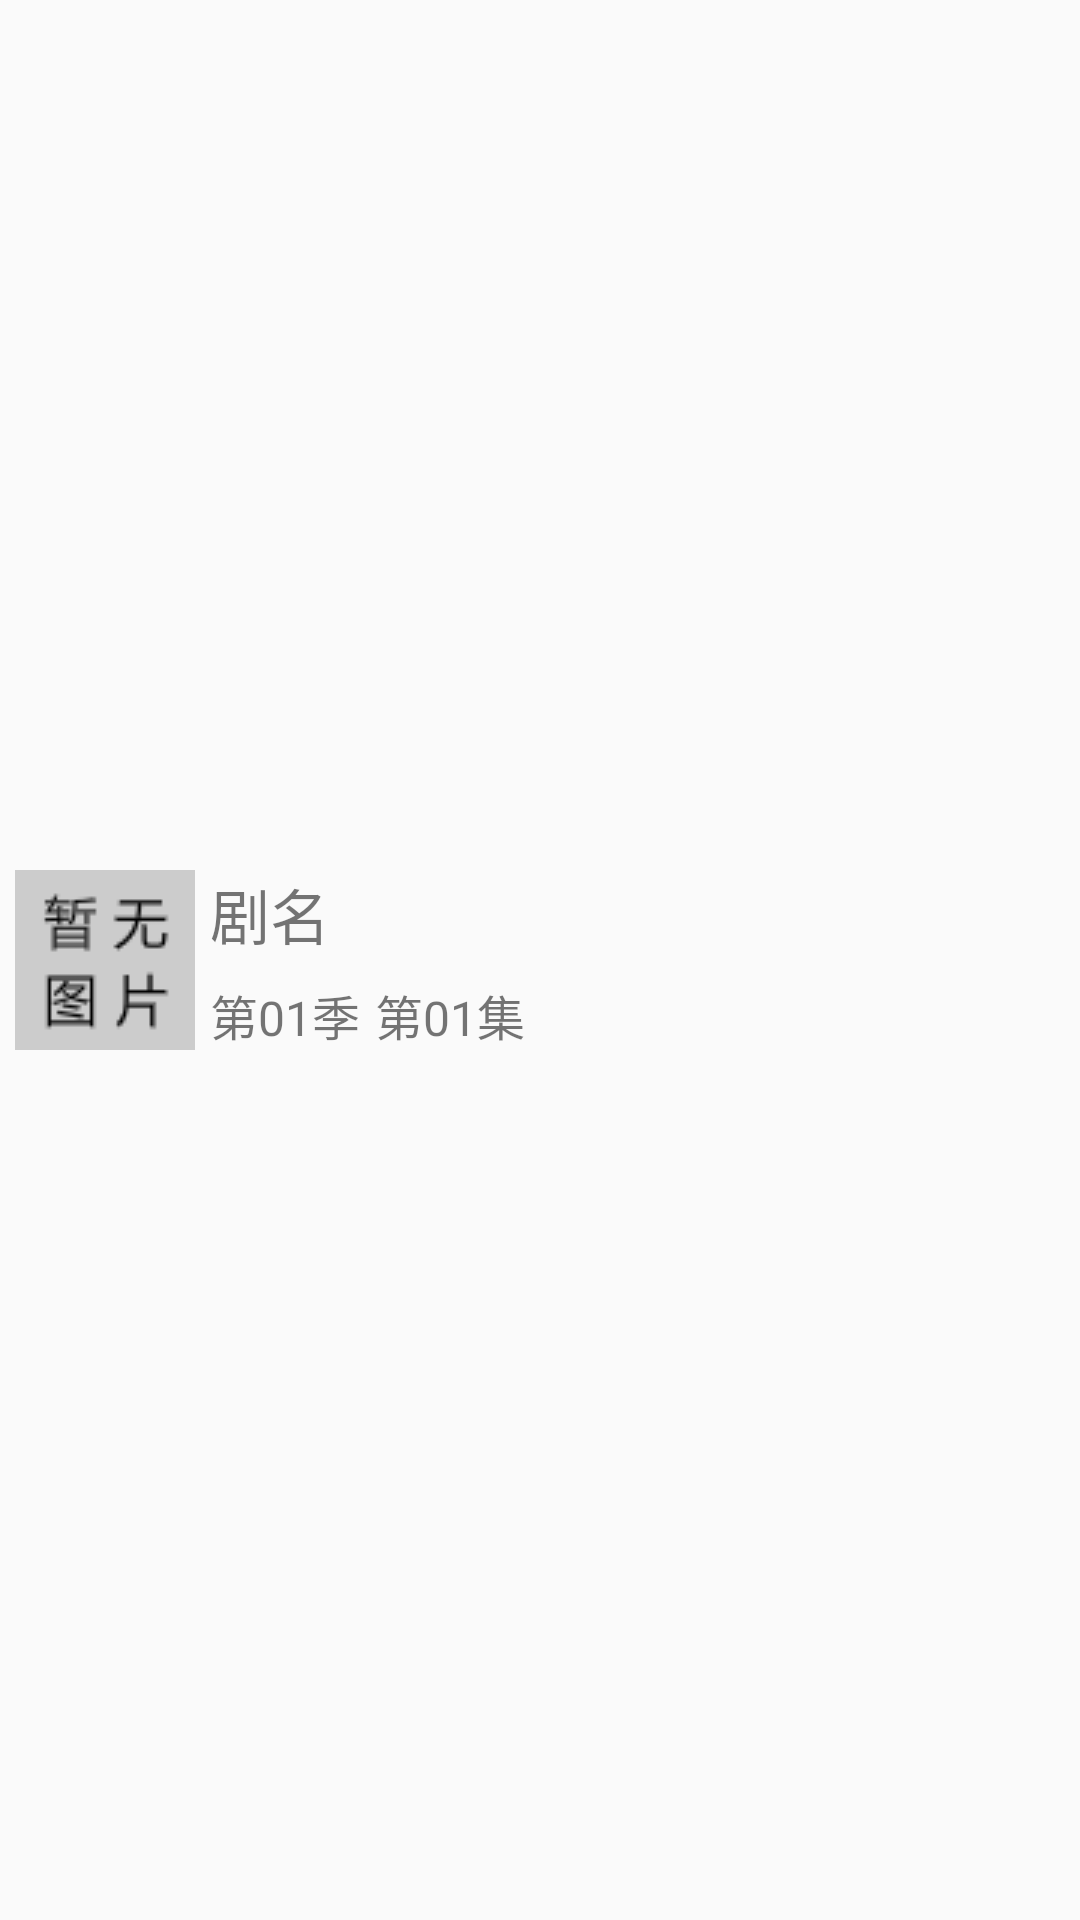

Layout XML and referenced resources for this Android screen:
<!-- AndroidManifest.xml: application theme AppTheme -->
<!-- res/layout/favorite_list_item.xml -->
<?xml version="1.0" encoding="utf-8"?>
<RelativeLayout xmlns:android="http://schemas.android.com/apk/res/android"
    android:layout_width="match_parent"
    android:layout_height="match_parent"
    android:padding="5dp"
    android:gravity="center_vertical">

    <ImageView
        android:id="@+id/show_image_view"
        android:layout_width="wrap_content"
        android:layout_height="wrap_content"
        android:src="@drawable/no_image"
        android:layout_marginRight="5dp"/>

    <TextView
        android:id="@+id/show_name_txt"
        android:layout_width="wrap_content"
        android:layout_height="wrap_content"
        android:layout_toRightOf="@id/show_image_view"
        android:text="剧名"
        android:textSize="20sp" />

    <TextView
        android:id="@+id/latest_season_txt"
        android:layout_width="wrap_content"
        android:layout_height="wrap_content"
        android:layout_alignBottom="@id/show_image_view"
        android:layout_toRightOf="@id/show_image_view"
        android:text="第01季"
        android:textSize="16sp" />

    <TextView
        android:id="@+id/updated_episode_txt"
        android:layout_width="wrap_content"
        android:layout_height="wrap_content"
        android:layout_alignBottom="@id/show_image_view"
        android:layout_toRightOf="@id/latest_season_txt"
        android:text="第01集"
        android:textSize="16sp"
        android:layout_marginLeft="5dp"/>

</RelativeLayout>
<!-- resources referenced by this layout -->
<resources>
  <!-- drawable no_image: png bitmap (drawable, 1829 bytes) -->
  <style name="AppTheme" parent="Theme.AppCompat.Light.NoActionBar">
          
          <item name="colorPrimary">@color/colorPrimary</item>
          <item name="colorPrimaryDark">@color/colorPrimaryDark</item>
          <item name="colorAccent">@color/colorAccent</item>
      </style>
  <color name="colorPrimary">#3F51B5</color>
  <color name="colorPrimaryDark">#303F9F</color>
  <color name="colorAccent">#FF4081</color>
</resources>
